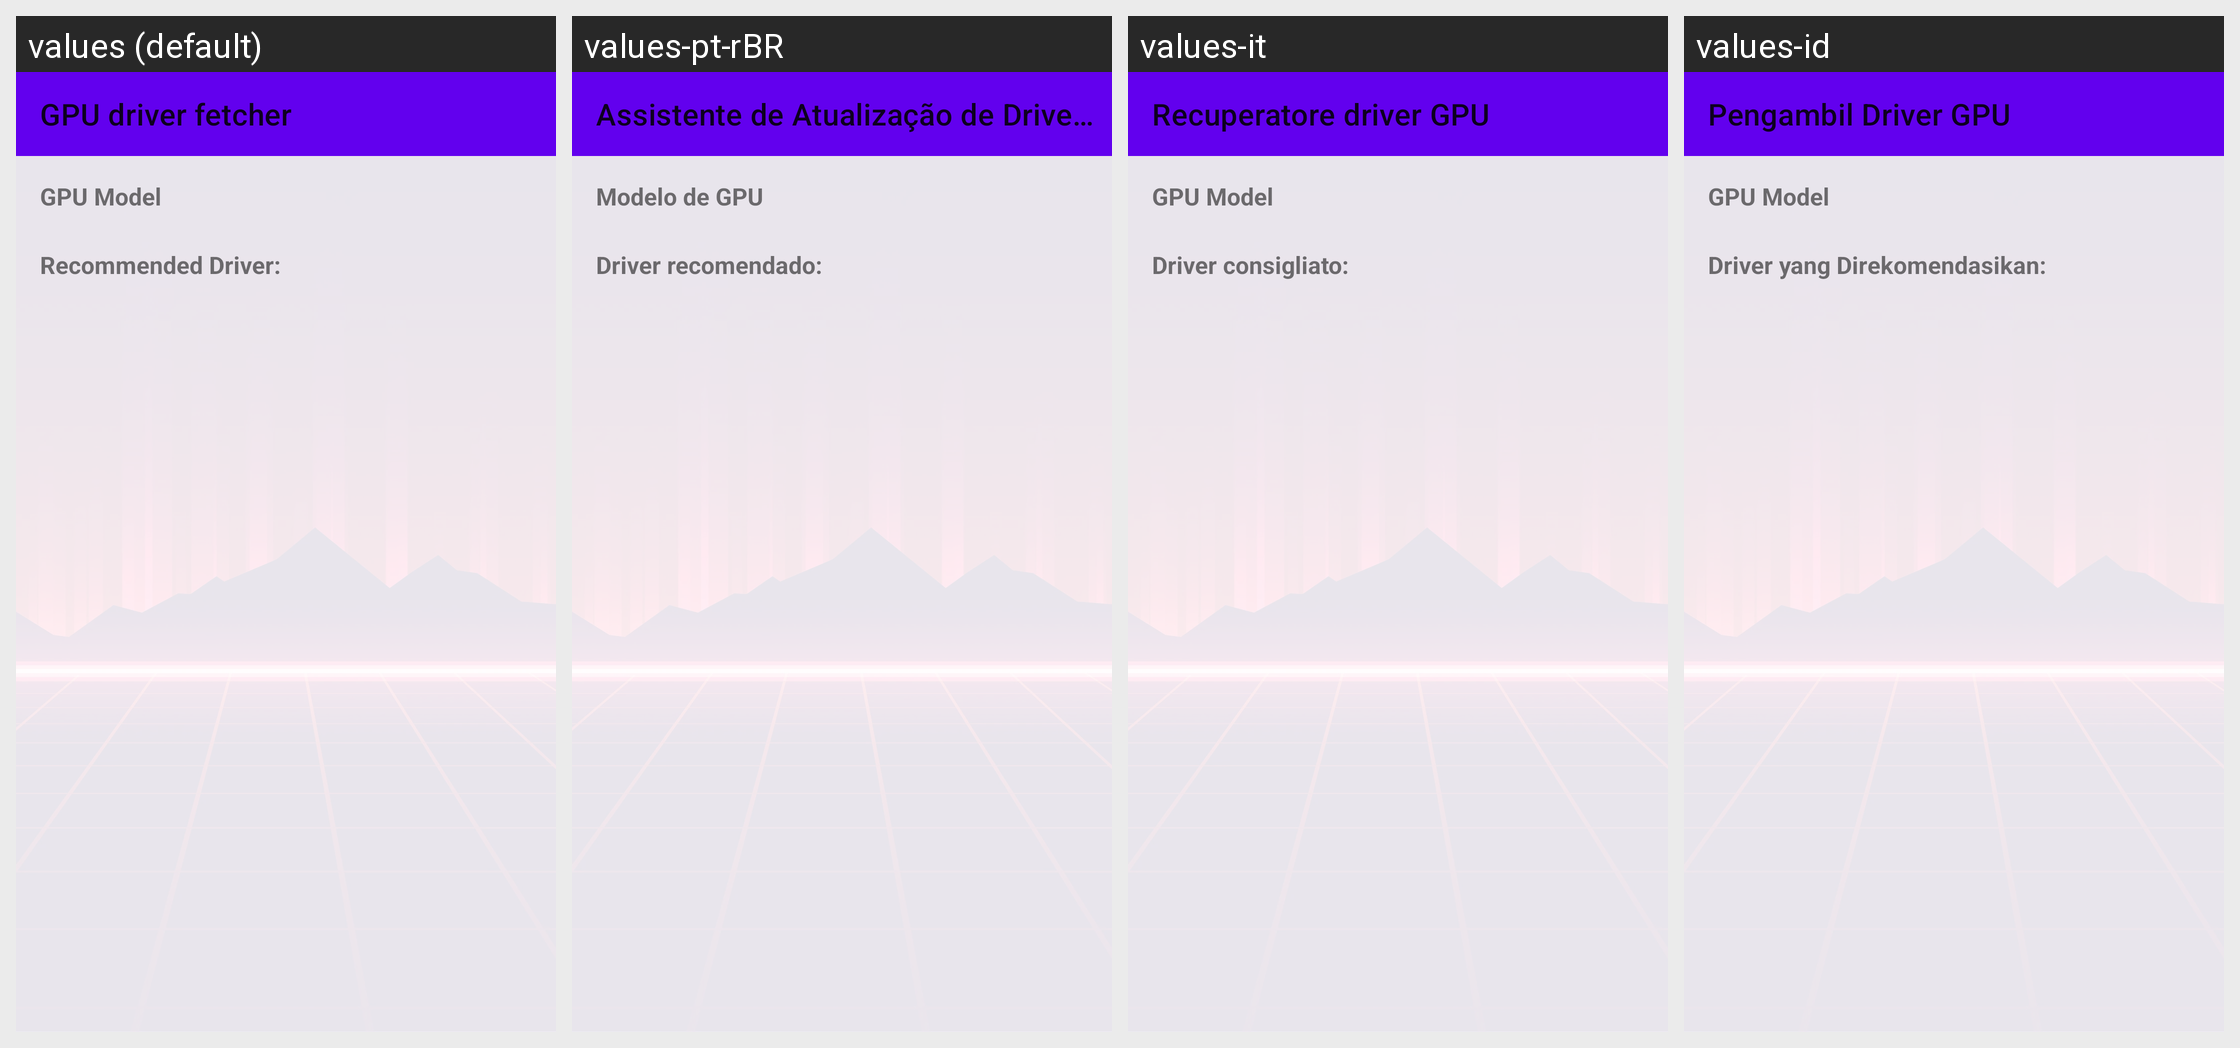

This grid shows one Android layout under several languages. Give, for every string resource on the screen, its name, the default text and each shown locale's text.
Android screen res/layout/fragment_driver_fetcher.xml rendered under 4 locales, left to right: values (default), values-pt-rBR, values-it, values-id. Device: Nexus 5 (rendered at 1080×1920; each locale shown at half size, 540×960, under a caption strip naming it); theme Theme.MaterialComponents.DayNight.NoActionBar.
Other locales in the repository, not shown: values-ar, values-ckb, values-cs, values-de, values-es, values-fa, values-fr, values-he, values-hu, values-ja, values-ko, values-nb, values-pl, values-pt-rPT, values-ru, values-sr, values-uk, values-vi, values-zh-rCN, values-zh-rTW.
Strings drawn on this screen, with the default value and each locale's value (text and hints the layout hard-codes, and strings that could not be matched under every locale, appear in the picture but are not listed):

gpu_driver_fetcher
  values: GPU driver fetcher
  values-pt-rBR: Assistente de Atualização de Drivers da GPU
  values-it: Recuperatore driver GPU
  values-id: Pengambil Driver GPU

gpu_model
  values: GPU Model
  values-pt-rBR: Modelo de GPU
  values-it: GPU Model  [not translated; the default value is used]
  values-id: GPU Model  [not translated; the default value is used]

recommended_driver
  values: Recommended Driver:
  values-pt-rBR: Driver recomendado:
  values-it: Driver consigliato:
  values-id: Driver yang Direkomendasikan:
